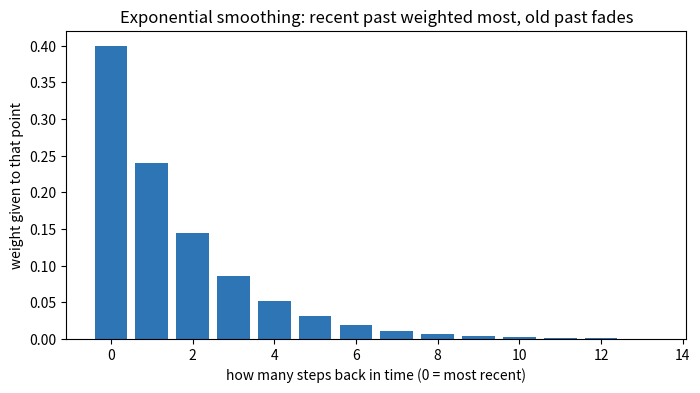
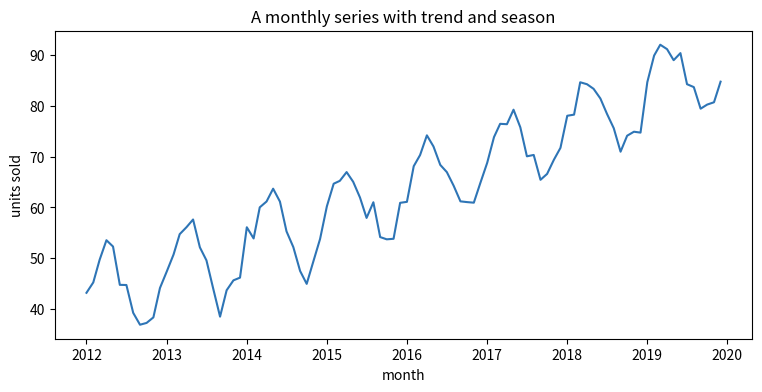

Python code for these plots, in order: (Note: this script raises an exception after producing the figures.)
# This notebook uses statsmodels for the smoothing models.
import sys
if "google.colab" in sys.modules:
    !pip install -q statsmodels
else:
    print("Not on Colab - assuming the libraries are already installed.")

import numpy as np                     # fast maths on lists of numbers
import pandas as pd                      # tables and dated series
import matplotlib.pyplot as plt          # drawing charts

# Set a seed so anything random is reproducible.
np.random.seed(0)

alpha = 0.4
steps_back = np.arange(0, 14)               # 0 = most recent, 13 = far in the past

# The weight given to a point that is k steps back in time.
weights = alpha * (1 - alpha) ** steps_back

plt.figure(figsize=(8, 4))
plt.bar(steps_back, weights, color="#2E75B6")
plt.xlabel("how many steps back in time (0 = most recent)")
plt.ylabel("weight given to that point")
plt.title("Exponential smoothing: recent past weighted most, old past fades")
plt.show()

print("First five weights:", weights[:5].round(3))

number_of_months = 96
time = np.arange(number_of_months)

# Trend + season + a little noise, added together.
trend = 40 + 0.5 * time
season = 8 * np.sin(2 * np.pi * time / 12)
noise = np.random.normal(0, 1.8, number_of_months)

monthly_sales = trend + season + noise

dates = pd.date_range("2012-01-01", periods=number_of_months, freq="MS")
series = pd.Series(monthly_sales, index=dates)

plt.figure(figsize=(9, 4))
plt.plot(series.index, series.values, color="#2E75B6")
plt.xlabel("month")
plt.ylabel("units sold")
plt.title("A monthly series with trend and season")
plt.show()

from statsmodels.tsa.holtwinters import SimpleExpSmoothing

# Fit simple exponential smoothing. It estimates the best alpha for us.
simple_model = SimpleExpSmoothing(series).fit()

# Forecast the next 24 months (it will be flat).
simple_forecast = simple_model.forecast(24)

plt.figure(figsize=(10, 5))
plt.plot(series.index, series.values, color="#2E75B6", label="history")
plt.plot(simple_forecast.index, simple_forecast.values,
         color="#C0392B", label="simple ES forecast")
plt.xlabel("month")
plt.ylabel("units sold")
plt.title("Simple ES: tracks only the level, so the forecast is flat")
plt.legend()
plt.show()

from statsmodels.tsa.holtwinters import Holt

# Holt adds a trend term to the level term.
holt_model = Holt(series).fit()

holt_forecast = holt_model.forecast(24)

plt.figure(figsize=(10, 5))
plt.plot(series.index, series.values, color="#2E75B6", label="history")
plt.plot(holt_forecast.index, holt_forecast.values,
         color="#C0392B", label="Holt forecast")
plt.xlabel("month")
plt.ylabel("units sold")
plt.title("Holt: level + trend, so the forecast can slope")
plt.legend()
plt.show()

from statsmodels.tsa.holtwinters import ExponentialSmoothing

# trend="add" adds a trend; seasonal="add" adds a season of length 12.
holt_winters_model = ExponentialSmoothing(
    series,
    trend="add",
    seasonal="add",
    seasonal_periods=12,
).fit()

# The fitted values show how well it tracks the history it learned from.
fitted_values = holt_winters_model.fittedvalues
holt_winters_forecast = holt_winters_model.forecast(24)

plt.figure(figsize=(10, 5))
plt.plot(series.index, series.values, color="#2E75B6", label="history")
plt.plot(fitted_values.index, fitted_values.values,
         color="#27AE60", label="Holt-Winters fit")
plt.plot(holt_winters_forecast.index, holt_winters_forecast.values,
         color="#C0392B", label="Holt-Winters forecast")
plt.xlabel("month")
plt.ylabel("units sold")
plt.title("Holt-Winters: keeps the trend AND repeats the season")
plt.legend()
plt.show()

# Compare the fit on the training history for each model.
# We use the mean squared error: the average of (actual - fitted) squared.
def mean_squared_error(actual, fitted):
    difference = actual - fitted
    return np.mean(difference ** 2)

simple_error = mean_squared_error(series.values, simple_model.fittedvalues.values)
holt_error = mean_squared_error(series.values, holt_model.fittedvalues.values)
holt_winters_error = mean_squared_error(series.values,
                                        holt_winters_model.fittedvalues.values)

print("In-sample mean squared error (smaller is better):")
print("  Simple ES    :", round(simple_error, 2))
print("  Holt         :", round(holt_error, 2))
print("  Holt-Winters :", round(holt_winters_error, 2))
print()
print("Holt-Winters should win here, because our data has BOTH trend and season.")

alpha = 0.4
actual_values = series.values

# Start the smoothed track at the first actual value.
smoothed = [actual_values[0]]

# Walk forward one step at a time, blending today with the running memory.
for step in range(1, len(actual_values)):
    todays_value = actual_values[step]
    yesterdays_smoothed = smoothed[step - 1]
    new_smoothed = alpha * todays_value + (1 - alpha) * yesterdays_smoothed
    smoothed.append(new_smoothed)

print("first 5 actual  :", actual_values[:5].round(1))
print("first 5 smoothed:", np.array(smoothed[:5]).round(1))
print()
print("That one blend line IS exponential smoothing - the fading weights are hidden inside it.")
